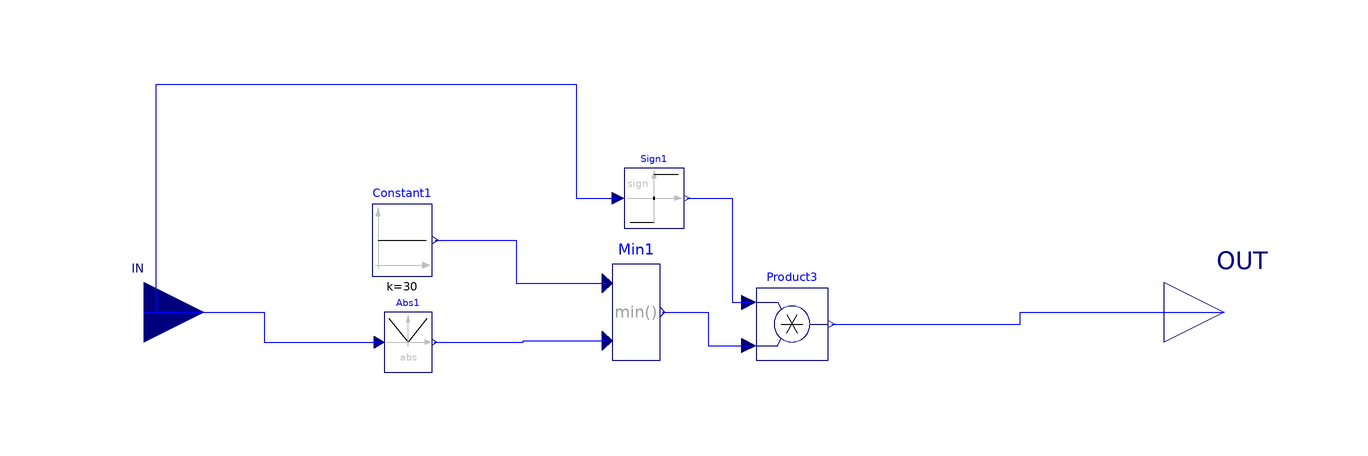

The Modelica model whose source follows is shown above as a component diagram (icons at their Placement, wires along their Line points).

model Torque_Sat 
      import Modelica.Constants.*;
      import Modelica.Mechanics.MultiBody.Frames.*;
      import Modelica.Math.*;
    Modelica.Blocks.Interfaces.RealInput IN 
                                         annotation (extent=[-100, 20; -80, 40]);
    annotation (Diagram);
      
    parameter Real k1=1;
    parameter Real k2=1;
    parameter Real k3={1};
    parameter Real k4={1};
    parameter Modelica.SIunits.Time T1=0.5;
    parameter Modelica.SIunits.Time T2=0.5;
    parameter Modelica.SIunits.Time T3=1;
    parameter Modelica.SIunits.Time T4={1};
    Modelica.Blocks.Math.Min Min1 annotation (extent=[-12, 22; -4, 38]);
    Modelica.Blocks.Math.Sign Sign1 annotation (extent=[-10, 44; 0, 54]);
    Modelica.Blocks.Math.Product Product3 annotation (extent=[12, 22; 24, 34]);
    Modelica.Blocks.Sources.Constant Constant1(k=30) 
      annotation (extent=[-52, 36; -42, 48]);
    Modelica.Blocks.Math.Abs Abs1 annotation (extent=[-50, 20; -42, 30]);
    Modelica.Blocks.Interfaces.RealOutput OUT 
                                           annotation (extent=[80, 20; 100, 40]);
  initial algorithm 
    Torque1.tau := 0;
  equation 
    connect(Sign1.y,Product3.u1)             annotation (points=[0.5, 49; 8, 49;
          8, 31.6; 10.8, 31.6], style(color=3, rgbcolor={0,0,255}));
    connect(Min1.y,Product3.u2)             annotation (points=[-3.6,30; 4,30; 4,
            24.4; 10.8,24.4],   style(color=3, rgbcolor={0,0,255}));
    connect(Constant1.y,Min1.u1)             annotation (points=[-41.5, 42; -28,
          42; -28, 34.8; -12.8, 34.8], style(color=3, rgbcolor={0,0,255}));
    connect(Abs1.y,Min1.u2)             annotation (points=[-41.6, 25; -26.8,
          25; -26.8, 25.2; -12.8, 25.2], style(color=3, rgbcolor={0,0,255}));
    connect(IN,Abs1.u)       annotation (points=[-90, 30; -70, 30; -70, 25; -50.8,
          25], style(color=3, rgbcolor={0,0,255}));
    connect(IN,Sign1.u)       annotation (points=[-90, 30; -88, 30; -88, 68; -18,
          68; -18, 49; -11, 49], style(color=3, rgbcolor={0,0,255}));
    connect(Product3.y,       OUT) annotation (points=[24.6, 28; 56, 28; 56, 30;
          90, 30],style(color=3, rgbcolor={0,0,255}));
  end Torque_Sat;